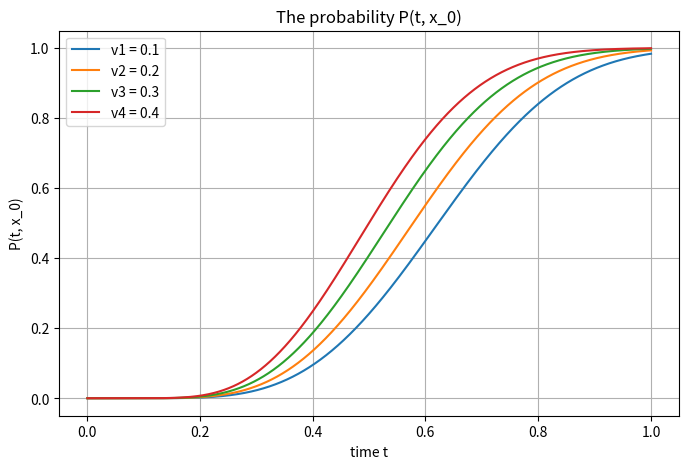

This figure's Python source:

#This script plots the probability P(t, x_0) in terms of t
# for values v = 0.1, 0.2, 0.3 and 0.4.  

#Import packages
import scipy.integrate
import scipy.stats
import numpy 
import matplotlib.pyplot as plt


#initializations
n_step = 10000
x = numpy.ones(n_step)
prob = numpy.ones(n_step)

T =1
t  = numpy.linspace(0.001, T, n_step) #Time vector
X = 0.05
v1 = 0.1
v2 = 0.2
v3 = 0.3
v4 = 0.4
sig1 = 0.3
sig2 = 0.1
dt = T/n_step
K = 1
delta = 0.5

#implementing the probability
expectation1= X + v1*t + (0.5*K/delta)*t*t
variance = (sig2**2)*(t**3)/ 3 + (sig1**2)*t
x1 = (delta - expectation1)/numpy.sqrt(variance)
prob1 = 1 - scipy.stats.norm.cdf(x1)

expectation2= X + v2*t + (0.5*K/delta)*t*t
variance = (sig2**2)*(t**3)/ 3 + (sig1**2)*t
x2 = (delta - expectation2)/numpy.sqrt(variance)
prob2 = 1 - scipy.stats.norm.cdf(x2)

expectation3 = X + v3*t + (0.5*K/delta)*t*t
variance = (sig2**2)*(t**3)/ 3 + (sig1**2)*t
x3 = (delta - expectation3)/numpy.sqrt(variance)
prob3 = 1 - scipy.stats.norm.cdf(x3)

expectation4 = X + v4*t + (0.5*K/delta)*t*t
variance = (sig2**2)*(t**3)/ 3 + (sig1**2)*t
x4 = (delta - expectation4)/numpy.sqrt(variance)
prob4 = 1 - scipy.stats.norm.cdf(x4)

#time plot 
plt.figure(figsize=[8,5])
plt.plot(t, prob1, label="v1 = 0.1")
plt.plot(t, prob2, label="v2 = 0.2")
plt.plot(t, prob3, label="v3 = 0.3")
plt.plot(t, prob4, label="v4 = 0.4")

plt.grid()
plt.legend()
plt.xlabel("time t")
plt.ylabel("P(t, x_0)")
plt.title("The probability P(t, x_0)")
plt.show()


